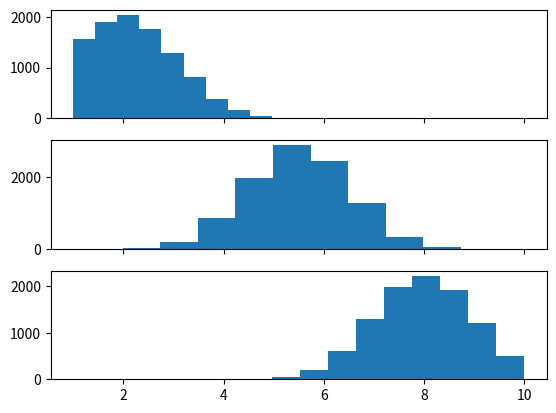

Reproduce this figure in Python.
import numpy as np
import math
import matplotlib.pyplot as plt
from scipy.stats import truncnorm


def get_truncated_normal(shape, mean=0, sd=1, low=0, upp=10):
    x = truncnorm(a=(low - mean) / sd, b=(upp - mean) / sd, loc=mean, scale=sd)
    num_elements = 1
    for dim in shape:
        num_elements *= dim
    x = x.rvs(num_elements)
    x = x.reshape(shape)
    return x


def sigmoid(x):
    return 1 / (1 + np.exp(-x))


def squared_error(output_value, target_value):
    return 0.5 * math.pow(output_value - target_value, 2)


if __name__ == "__main__":
    x1 = get_truncated_normal(shape=(1, 10000), mean=2, sd=1, low=1, upp=10)
    x2 = get_truncated_normal(shape=(1, 10000), mean=5.5, sd=1, low=1, upp=10)
    x3 = get_truncated_normal(shape=(1, 10000), mean=8, sd=1, low=1, upp=10)

    fig, ax = plt.subplots(3, sharex=True)
    ax[0].hist(x1.flatten())
    ax[1].hist(x2.flatten())
    ax[2].hist(x3.flatten())
    plt.show()